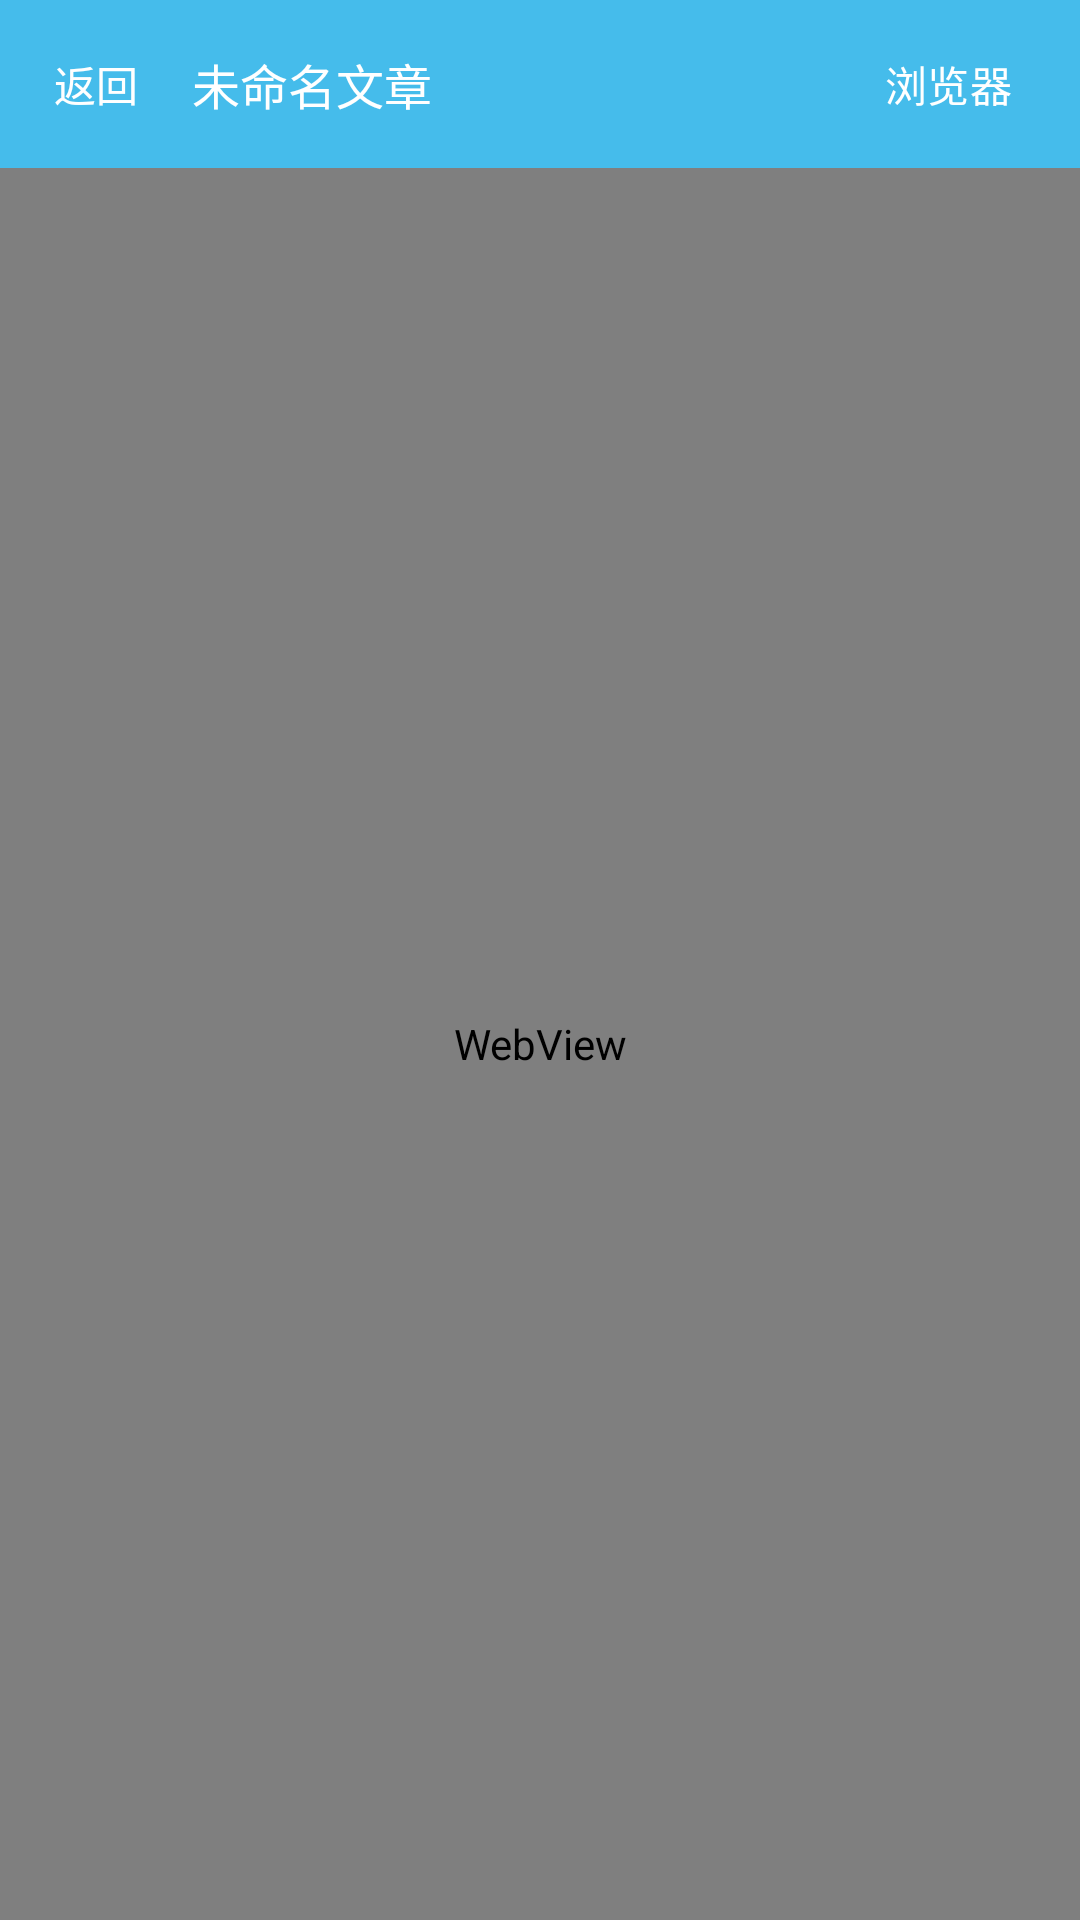

The Android layout XML behind this screen, and the referenced resources:
<!-- AndroidManifest.xml: application theme Theme.Wanandroid -->
<!-- res/layout/activity_article.xml -->
<?xml version="1.0" encoding="utf-8"?>
<LinearLayout xmlns:android="http://schemas.android.com/apk/res/android"
    xmlns:tools="http://schemas.android.com/tools"
    android:id="@+id/article_root"
    android:layout_width="match_parent"
    android:layout_height="match_parent"
    android:background="?attr/colorSurface"
    android:orientation="vertical">

    <LinearLayout
        android:layout_width="match_parent"
        android:layout_height="56dp"
        android:background="#45BCEB"
        android:gravity="center_vertical"
        android:orientation="horizontal">

        <Button
            android:id="@+id/button_back"
            style="?attr/borderlessButtonStyle"
            android:layout_width="64dp"
            android:layout_height="match_parent"
            android:minWidth="0dp"
            android:text="@string/article_back"
            android:textColor="#FFFFFF" />

        <TextView
            android:id="@+id/text_article_title"
            android:layout_width="0dp"
            android:layout_height="wrap_content"
            android:layout_weight="1"
            android:ellipsize="end"
            android:maxLines="1"
            android:text="@string/unknown_title"
            android:textColor="#FFFFFF"
            android:textSize="16sp" />

        <Button
            android:id="@+id/button_collect"
            style="?attr/borderlessButtonStyle"
            android:layout_width="88dp"
            android:layout_height="match_parent"
            android:minWidth="0dp"
            android:paddingStart="8dp"
            android:paddingEnd="8dp"
            android:text="@string/collect_action"
            android:textColor="#FFFFFF"
            android:textSize="14sp"
            android:maxLines="1"
            android:visibility="gone" />

        <Button
            android:id="@+id/button_browser"
            style="?attr/borderlessButtonStyle"
            android:layout_width="88dp"
            android:layout_height="match_parent"
            android:minWidth="0dp"
            android:text="@string/article_browser"
            android:textColor="#FFFFFF" />
    </LinearLayout>

    <ProgressBar
        android:id="@+id/progress_web"
        style="?android:attr/progressBarStyleHorizontal"
        android:layout_width="match_parent"
        android:layout_height="3dp"
        android:contentDescription="@string/article_loading"
        android:max="100"
        android:visibility="gone" />

    <TextView
        android:id="@+id/text_collect_message"
        android:layout_width="match_parent"
        android:layout_height="wrap_content"
        android:padding="8dp"
        android:textColor="?android:attr/textColorSecondary"
        android:visibility="gone" />

    <FrameLayout
        android:layout_width="match_parent"
        android:layout_height="0dp"
        android:layout_weight="1"
        android:id="@+id/web_container">
        <WebView
            android:id="@+id/web_article"
            android:layout_width="match_parent"
            android:layout_height="match_parent" />

        <LinearLayout
            android:id="@+id/layout_web_error"
            android:layout_width="match_parent"
            android:layout_height="match_parent"
            android:background="?attr/colorSurface"
            android:gravity="center"
            android:orientation="vertical"
            android:padding="24dp"
            android:visibility="gone"
            tools:visibility="visible">

            <TextView
                android:id="@+id/text_web_error"
                android:layout_width="match_parent"
                android:layout_height="wrap_content"
                android:gravity="center"
                android:textColor="?android:attr/textColorPrimary"
                android:textSize="16sp"
                tools:text="网页加载失败，请检查网络后重试" />

            <Button
                android:id="@+id/button_web_retry"
                android:layout_width="wrap_content"
                android:layout_height="wrap_content"
                android:layout_marginTop="16dp"
                android:text="@string/retry" />
        </LinearLayout>
    </FrameLayout>
</LinearLayout>
<!-- resources referenced by this layout -->
<resources>
  <string name="article_back">返回</string>
  <string name="article_browser">浏览器</string>
  <string name="article_loading">正在加载文章</string>
  <string name="collect_action">收藏</string>
  <string name="retry">重新加载</string>
  <string name="unknown_title">未命名文章</string>
  <style name="Theme.Wanandroid" parent="Base.Theme.Wanandroid" />
  <style name="Base.Theme.Wanandroid" parent="Theme.Material3.DayNight.NoActionBar">
          
          
      </style>
</resources>
